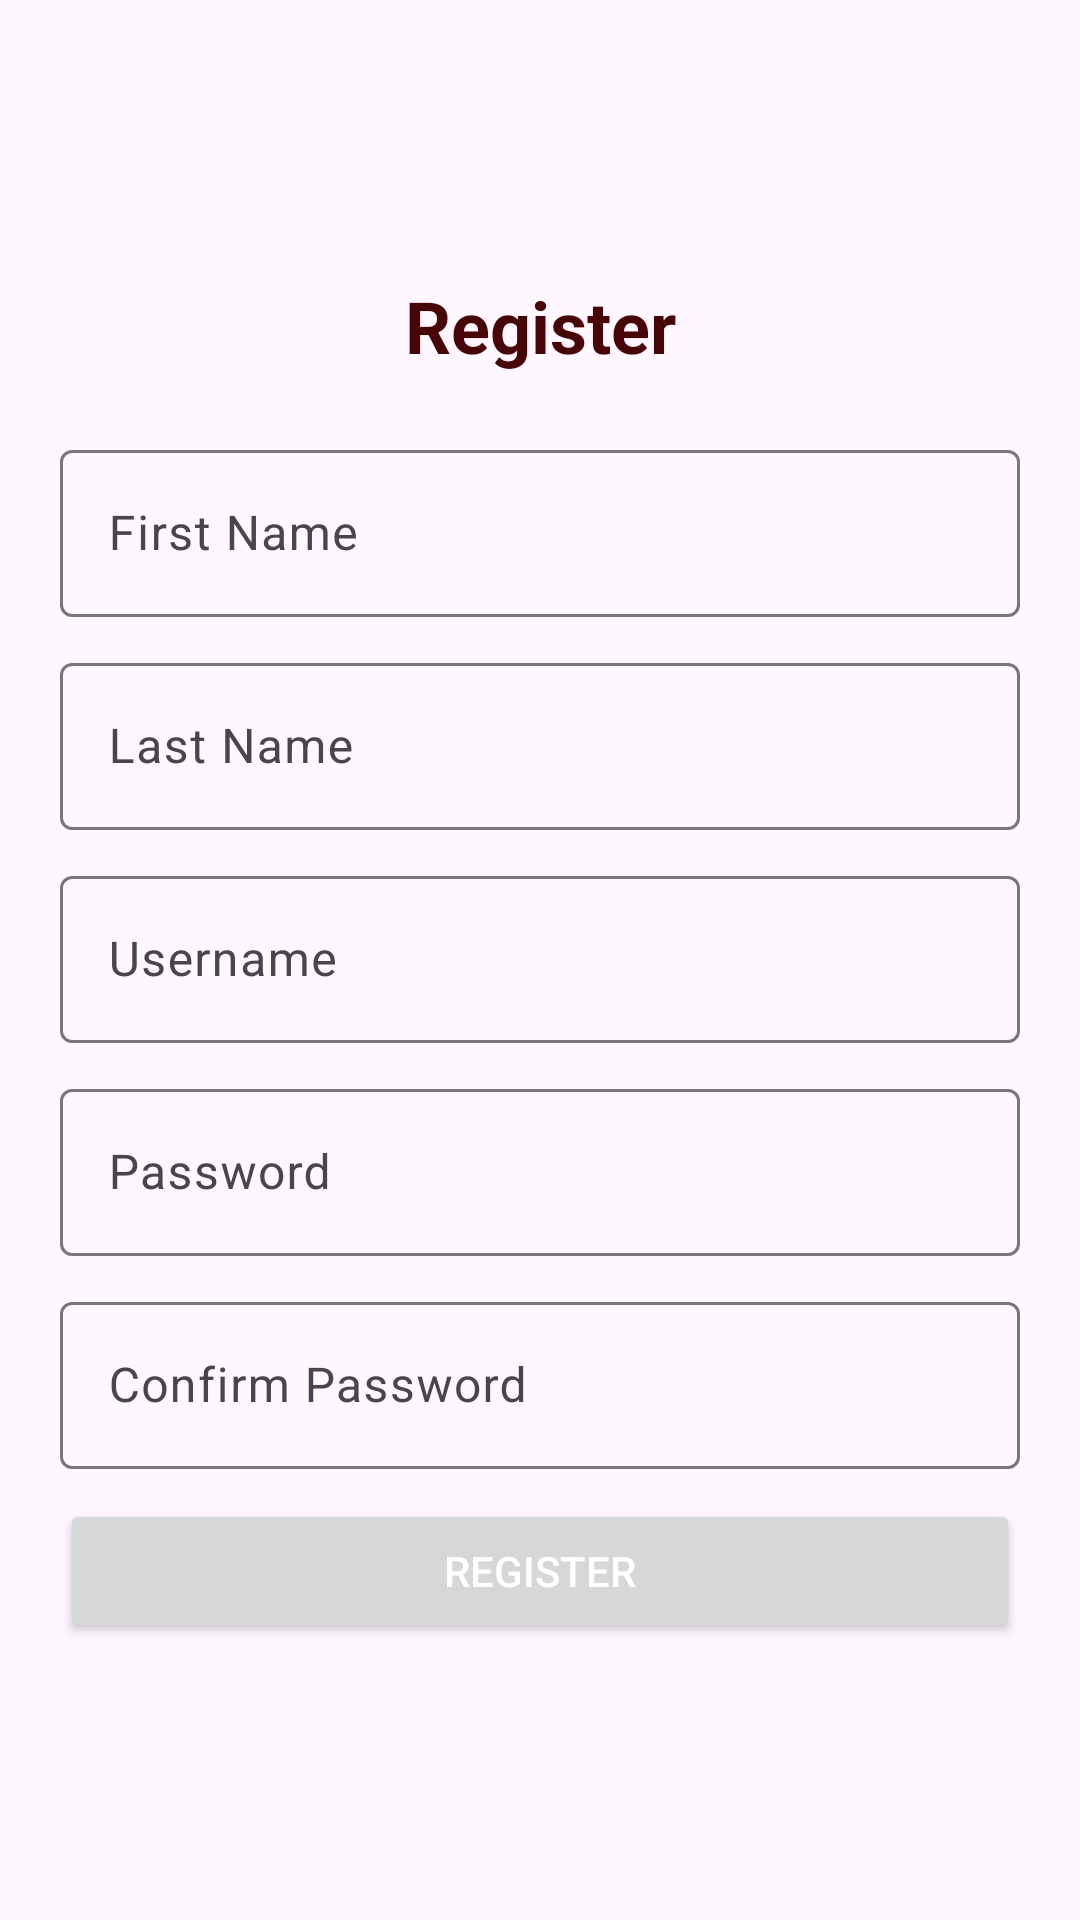

Android layout source for this screen:
<!-- AndroidManifest.xml: application theme Theme.Metalytics -->
<!-- res/layout/fragment_register.xml -->
<?xml version="1.0" encoding="utf-8"?>
<FrameLayout xmlns:android="http://schemas.android.com/apk/res/android"
    xmlns:tools="http://schemas.android.com/tools"
    android:layout_width="match_parent"
    android:layout_height="match_parent"
    tools:context=".fragment.RegisterFragment">

    
    <LinearLayout
        android:layout_width="match_parent"
        android:layout_height="match_parent"
        android:gravity="center"
        android:orientation="vertical"
        android:padding="20dp">

        <TextView
            android:layout_width="match_parent"
            android:layout_height="wrap_content"
            android:gravity="center"
            android:paddingBottom="20dp"
            android:text="Register"
            android:textColor="@color/primary800"
            android:textSize="24sp"
            android:textStyle="bold" />

        <com.google.android.material.textfield.TextInputLayout
            android:layout_width="match_parent"
            android:layout_height="wrap_content"
            android:layout_marginBottom="10dp">

            <com.google.android.material.textfield.TextInputEditText
                android:id="@+id/et_firstname"
                android:layout_width="match_parent"
                android:layout_height="wrap_content"
                android:hint="First Name" />
        </com.google.android.material.textfield.TextInputLayout>

        <com.google.android.material.textfield.TextInputLayout
            android:layout_width="match_parent"
            android:layout_height="wrap_content"
            android:layout_marginBottom="10dp">

            <com.google.android.material.textfield.TextInputEditText
                android:id="@+id/et_lastname"
                android:layout_width="match_parent"
                android:layout_height="wrap_content"
                android:hint="Last Name" />
        </com.google.android.material.textfield.TextInputLayout>

        <com.google.android.material.textfield.TextInputLayout
            android:layout_width="match_parent"
            android:layout_height="wrap_content"
            android:layout_marginBottom="10dp">

            <com.google.android.material.textfield.TextInputEditText
                android:id="@+id/et_username_register"
                android:layout_width="match_parent"
                android:layout_height="wrap_content"
                android:hint="Username" />
        </com.google.android.material.textfield.TextInputLayout>

        <com.google.android.material.textfield.TextInputLayout
            android:layout_width="match_parent"
            android:layout_height="wrap_content"
            android:layout_marginBottom="10dp">

            <com.google.android.material.textfield.TextInputEditText
                android:id="@+id/et_password_register"
                android:layout_width="match_parent"
                android:layout_height="wrap_content"
                android:hint="Password"
                android:inputType="textPassword" />
        </com.google.android.material.textfield.TextInputLayout>

        <com.google.android.material.textfield.TextInputLayout
            android:layout_width="match_parent"
            android:layout_height="wrap_content"
            android:layout_marginBottom="10dp">

            <com.google.android.material.textfield.TextInputEditText
                android:id="@+id/et_password1"
                android:layout_width="match_parent"
                android:layout_height="wrap_content"
                android:hint="Confirm Password"
                android:inputType="textPassword" />
        </com.google.android.material.textfield.TextInputLayout>

        <Button
            android:layout_width="match_parent"
            android:layout_height="wrap_content"
            android:textColor="@color/white"
            android:text="Register"
            android:onClick="registerUser"/>
    </LinearLayout>

</FrameLayout>
<!-- resources referenced by this layout -->
<resources>
  <color name="primary800">#470506</color>
  <color name="white">#FFFFFFFF</color>
  <style name="Theme.Metalytics" parent="Base.Theme.Metalytics" />
  <style name="Base.Theme.Metalytics" parent="Theme.Material3.DayNight.NoActionBar">
          
          <item name="colorPrimary">@color/primary500</item>
      </style>
  <color name="primary500">#d51011</color>
</resources>
